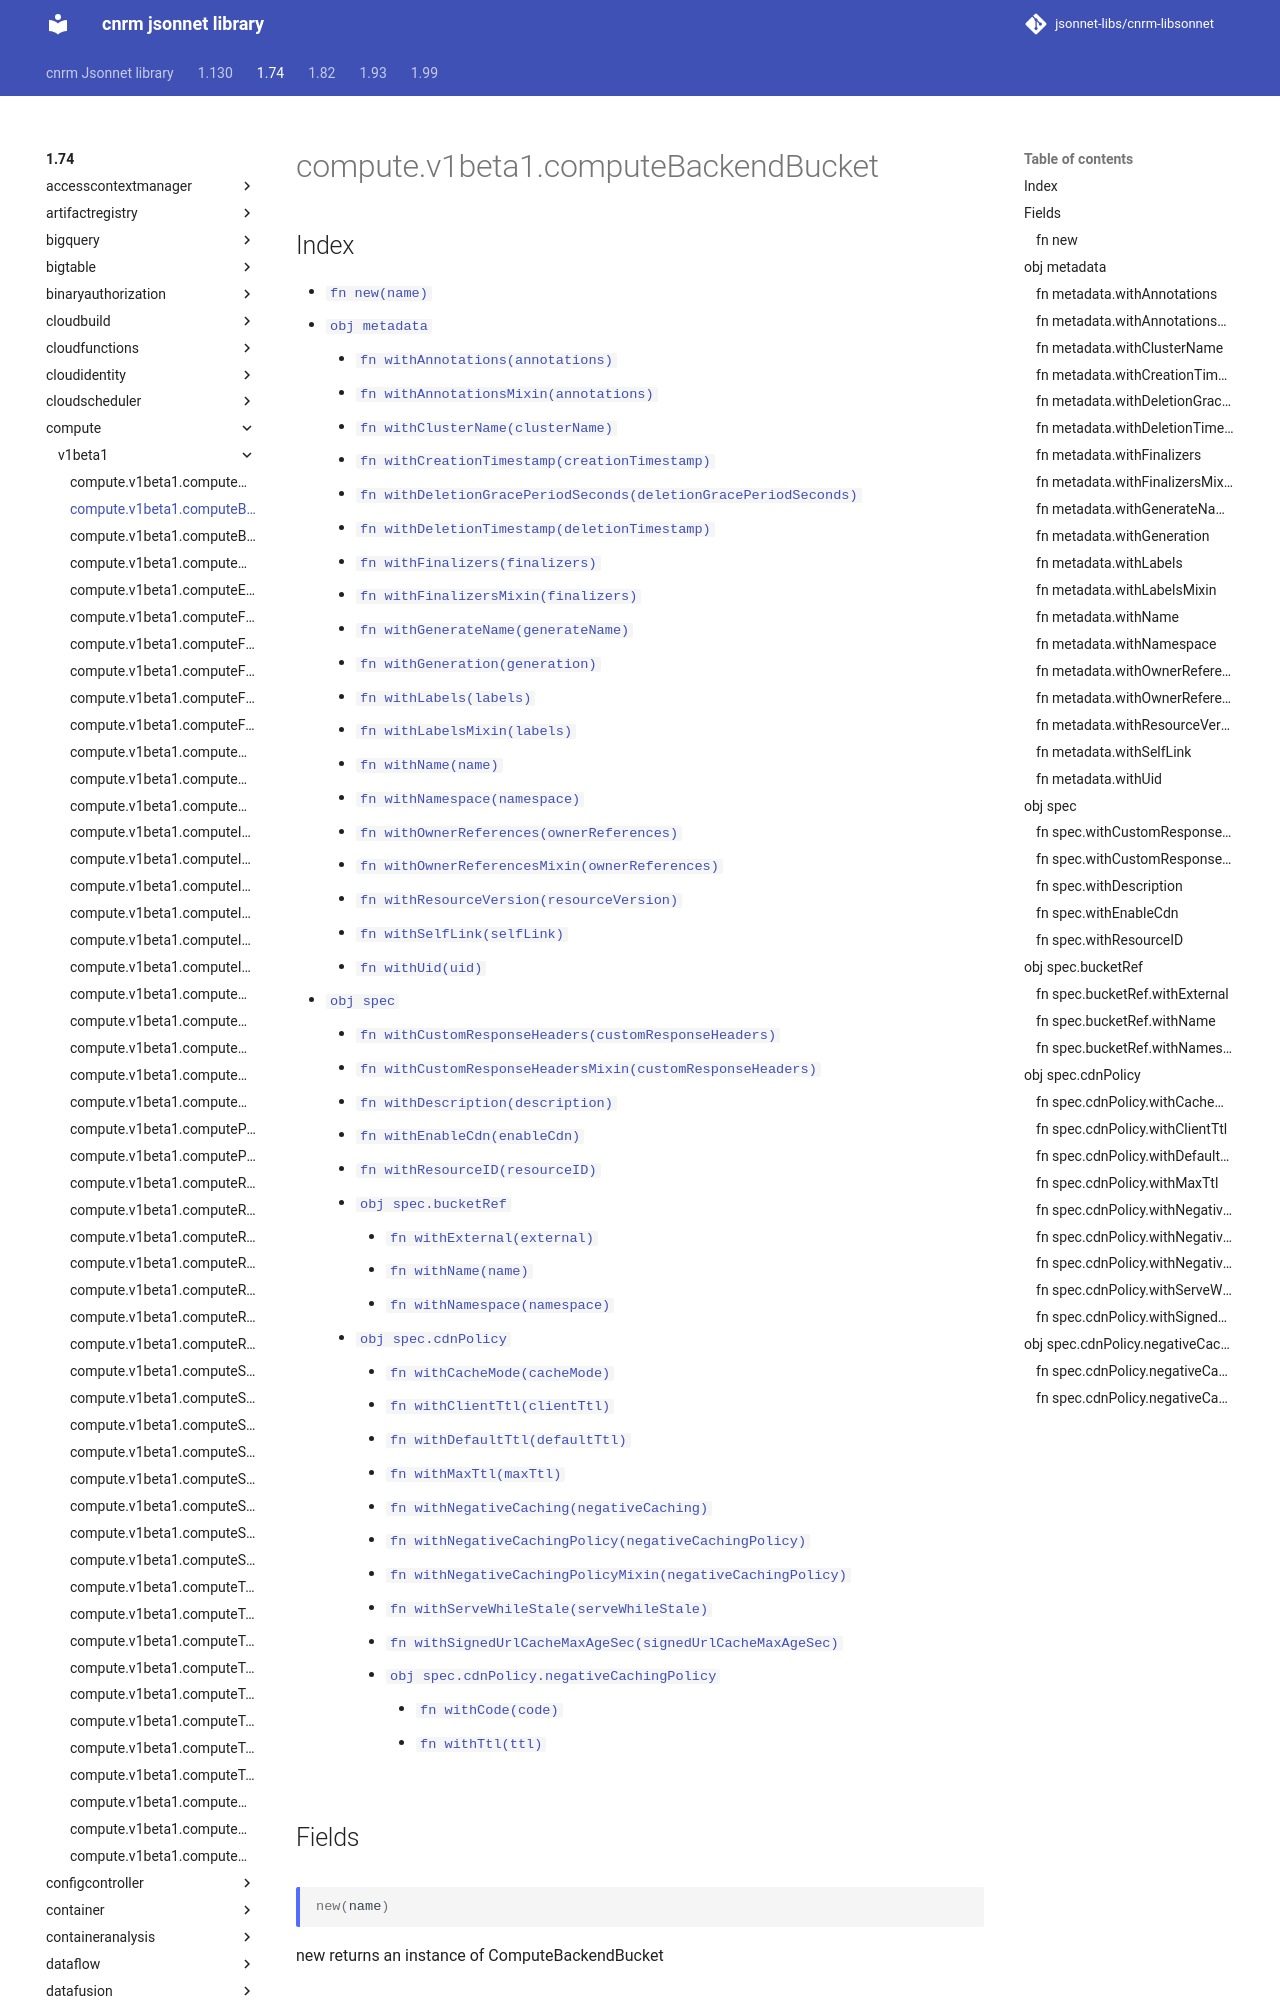

repository: jsonnet-libs/cnrm-libsonnet · page: 1.74/compute/v1beta1/computeBackendBucket/index.html · generator: mkdocs

---
permalink: /1.74/compute/v1beta1/computeBackendBucket/
---

# compute.v1beta1.computeBackendBucket



## Index

* [`fn new(name)`](#fn-new)
* [`obj metadata`](#obj-metadata)
  * [`fn withAnnotations(annotations)`](#fn-metadatawithannotations)
  * [`fn withAnnotationsMixin(annotations)`](#fn-metadatawithannotationsmixin)
  * [`fn withClusterName(clusterName)`](#fn-metadatawithclustername)
  * [`fn withCreationTimestamp(creationTimestamp)`](#fn-metadatawithcreationtimestamp)
  * [`fn withDeletionGracePeriodSeconds(deletionGracePeriodSeconds)`](#fn-metadatawithdeletiongraceperiodseconds)
  * [`fn withDeletionTimestamp(deletionTimestamp)`](#fn-metadatawithdeletiontimestamp)
  * [`fn withFinalizers(finalizers)`](#fn-metadatawithfinalizers)
  * [`fn withFinalizersMixin(finalizers)`](#fn-metadatawithfinalizersmixin)
  * [`fn withGenerateName(generateName)`](#fn-metadatawithgeneratename)
  * [`fn withGeneration(generation)`](#fn-metadatawithgeneration)
  * [`fn withLabels(labels)`](#fn-metadatawithlabels)
  * [`fn withLabelsMixin(labels)`](#fn-metadatawithlabelsmixin)
  * [`fn withName(name)`](#fn-metadatawithname)
  * [`fn withNamespace(namespace)`](#fn-metadatawithnamespace)
  * [`fn withOwnerReferences(ownerReferences)`](#fn-metadatawithownerreferences)
  * [`fn withOwnerReferencesMixin(ownerReferences)`](#fn-metadatawithownerreferencesmixin)
  * [`fn withResourceVersion(resourceVersion)`](#fn-metadatawithresourceversion)
  * [`fn withSelfLink(selfLink)`](#fn-metadatawithselflink)
  * [`fn withUid(uid)`](#fn-metadatawithuid)
* [`obj spec`](#obj-spec)
  * [`fn withCustomResponseHeaders(customResponseHeaders)`](#fn-specwithcustomresponseheaders)
  * [`fn withCustomResponseHeadersMixin(customResponseHeaders)`](#fn-specwithcustomresponseheadersmixin)
  * [`fn withDescription(description)`](#fn-specwithdescription)
  * [`fn withEnableCdn(enableCdn)`](#fn-specwithenablecdn)
  * [`fn withResourceID(resourceID)`](#fn-specwithresourceid)
  * [`obj spec.bucketRef`](#obj-specbucketref)
    * [`fn withExternal(external)`](#fn-specbucketrefwithexternal)
    * [`fn withName(name)`](#fn-specbucketrefwithname)
    * [`fn withNamespace(namespace)`](#fn-specbucketrefwithnamespace)
  * [`obj spec.cdnPolicy`](#obj-speccdnpolicy)
    * [`fn withCacheMode(cacheMode)`](#fn-speccdnpolicywithcachemode)
    * [`fn withClientTtl(clientTtl)`](#fn-speccdnpolicywithclientttl)
    * [`fn withDefaultTtl(defaultTtl)`](#fn-speccdnpolicywithdefaultttl)
    * [`fn withMaxTtl(maxTtl)`](#fn-speccdnpolicywithmaxttl)
    * [`fn withNegativeCaching(negativeCaching)`](#fn-speccdnpolicywithnegativecaching)
    * [`fn withNegativeCachingPolicy(negativeCachingPolicy)`](#fn-speccdnpolicywithnegativecachingpolicy)
    * [`fn withNegativeCachingPolicyMixin(negativeCachingPolicy)`](#fn-speccdnpolicywithnegativecachingpolicymixin)
    * [`fn withServeWhileStale(serveWhileStale)`](#fn-speccdnpolicywithservewhilestale)
    * [`fn withSignedUrlCacheMaxAgeSec(signedUrlCacheMaxAgeSec)`](#fn-speccdnpolicywithsignedurlcachemaxagesec)
    * [`obj spec.cdnPolicy.negativeCachingPolicy`](#obj-speccdnpolicynegativecachingpolicy)
      * [`fn withCode(code)`](#fn-speccdnpolicynegativecachingpolicywithcode)
      * [`fn withTtl(ttl)`](#fn-speccdnpolicynegativecachingpolicywithttl)
